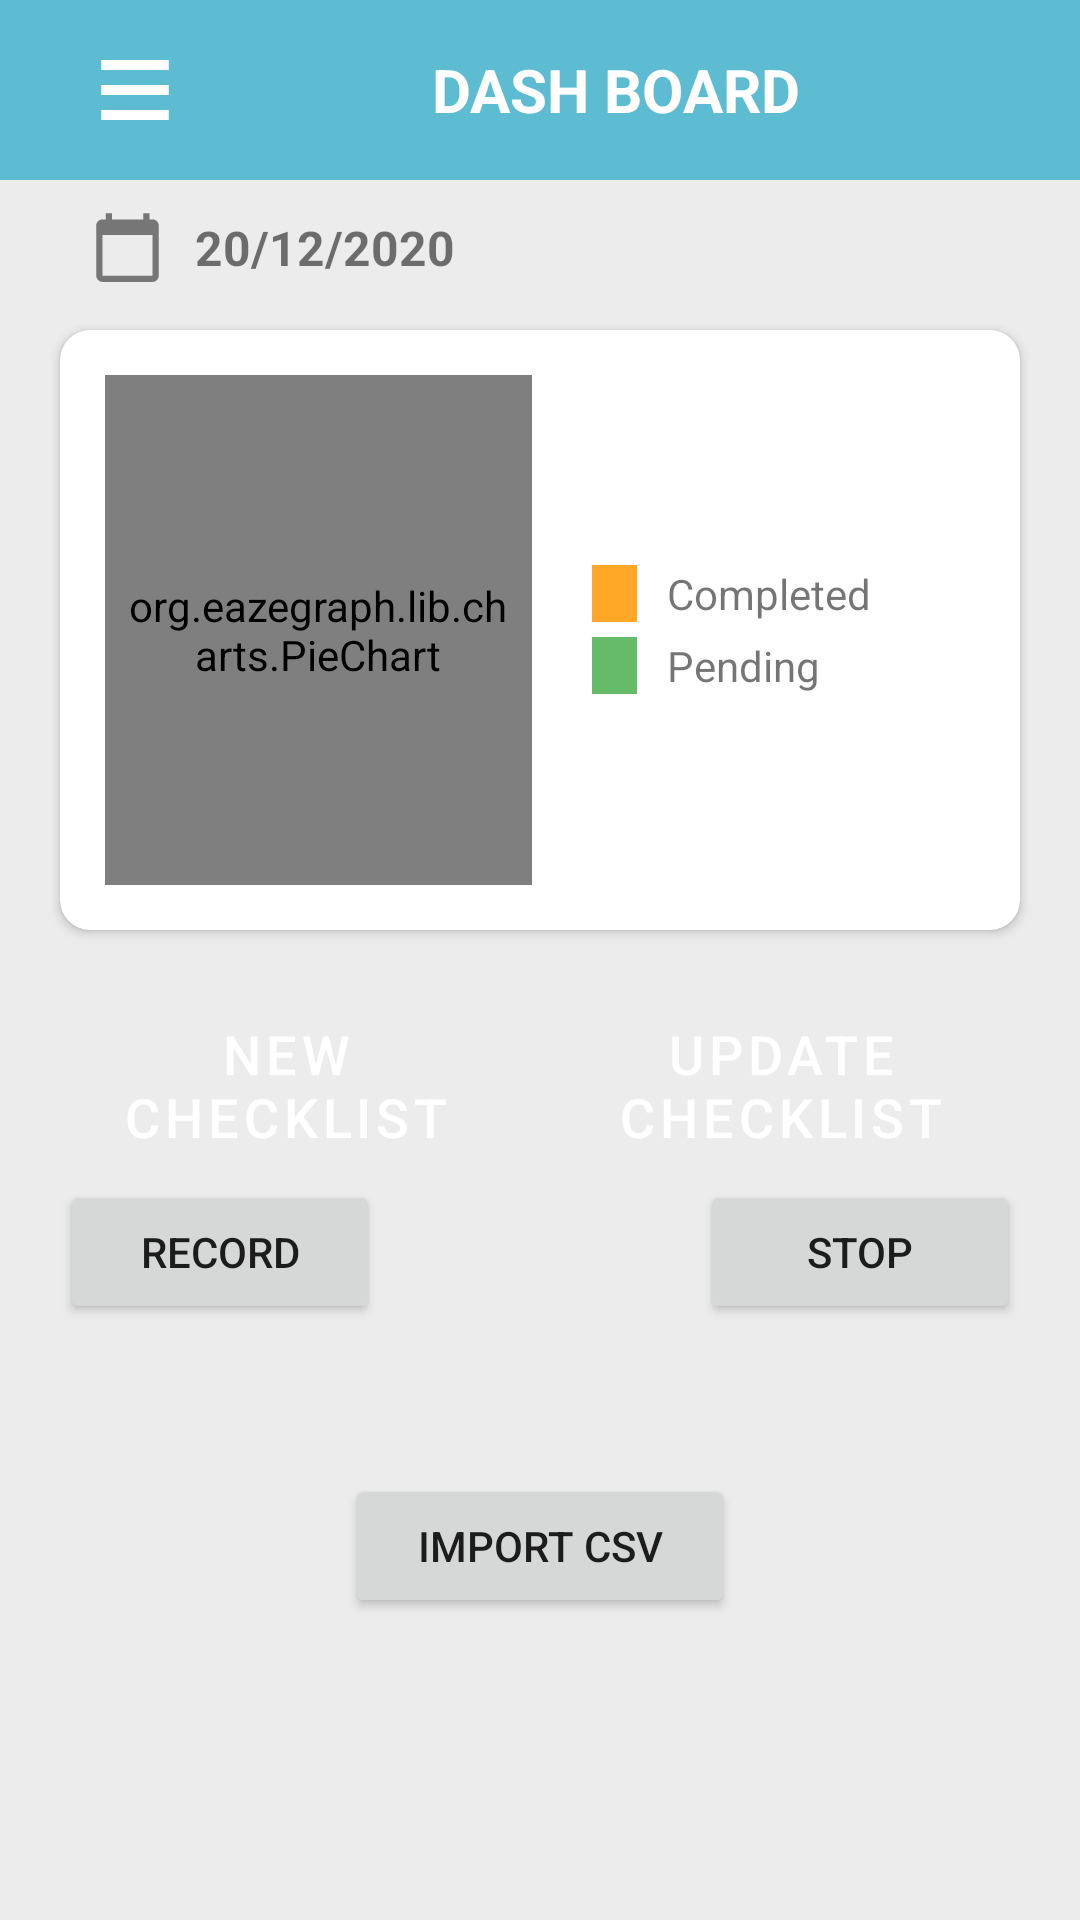

Layout XML and referenced resources for this Android screen:
<!-- AndroidManifest.xml: application theme Theme.BMS -->
<!-- res/layout/dash_board.xml -->
<androidx.drawerlayout.widget.DrawerLayout xmlns:android="http://schemas.android.com/apk/res/android"
    xmlns:app="http://schemas.android.com/apk/res-auto"
    xmlns:tools="http://schemas.android.com/tools"
    android:id="@+id/drawer_layout"
    android:layout_width="match_parent"
    android:layout_height="match_parent"
    android:fitsSystemWindows="true"
    tools:openDrawer="end">

    <LinearLayout
        android:layout_width="match_parent"
        android:layout_height="match_parent"
        android:background="#ececec"
        android:orientation="vertical">

        <LinearLayout
            android:layout_width="match_parent"
            android:layout_height="60dp"
            android:layout_marginStart="0dp"
            android:layout_marginTop="0dp"
            android:layout_marginEnd="0dp"
            android:background="#5dbcd2"
            android:orientation="horizontal">

            <android.widget.Button
                android:id="@+id/openNav"
                android:layout_width="30dp"
                android:layout_height="40dp"
                android:layout_gravity="center"
                android:layout_marginStart="30dp"
                android:background="@drawable/nav_bar" />

            <TextView
                android:id="@+id/signup"
                android:layout_width="match_parent"
                android:layout_height="wrap_content"
                android:layout_gravity="center_vertical"
                android:layout_marginEnd="10dp"
                android:gravity="center"
                android:text="Dash Board"
                android:textAllCaps="true"
                android:textColor="#FFF"
                android:textSize="20dp"
                android:textStyle="bold" />
        </LinearLayout>

        <LinearLayout
            android:layout_width="match_parent"
            android:layout_height="wrap_content"
            android:layout_marginStart="20dp"
            android:layout_marginTop="10dp"
            android:orientation="horizontal">

            <View
                android:layout_width="25dp"
                android:layout_height="25dp"
                android:layout_marginStart="10dp"
                android:background="@drawable/calender">

            </View>

            <TextView
                android:id="@+id/current_date"
                android:layout_width="wrap_content"
                android:layout_height="wrap_content"
                android:layout_gravity="center"
                android:layout_marginStart="10dp"
                android:layout_weight="0"
                android:gravity="center"
                android:text="20/12/2020"
                android:textSize="16dp"
                android:textStyle="bold">

            </TextView>

        </LinearLayout>

        <androidx.cardview.widget.CardView
            android:id="@+id/cardViewGraph"
            android:layout_width="match_parent"
            android:layout_height="200dp"
            android:layout_marginLeft="20dp"
            android:layout_marginTop="15dp"
            android:layout_marginRight="20dp"
            android:elevation="10dp"
            app:cardCornerRadius="10dp">

            <LinearLayout
                android:layout_width="match_parent"
                android:layout_height="match_parent"
                android:orientation="horizontal"
                android:weightSum="2">

                

                <org.eazegraph.lib.charts.PieChart
                    xmlns:app="http://schemas.android.com/apk/res-auto"
                    android:id="@+id/piechart"
                    android:layout_width="0dp"
                    android:layout_height="match_parent"
                    android:layout_marginLeft="15dp"
                    android:layout_marginTop="15dp"
                    android:layout_marginBottom="15dp"
                    android:layout_weight="1"
                    android:padding="6dp" />

                <LinearLayout
                    android:layout_width="0dp"
                    android:layout_height="match_parent"
                    android:layout_marginLeft="20dp"
                    android:layout_weight="1"
                    android:gravity="center_vertical"
                    android:orientation="vertical">

                    <LinearLayout
                        android:layout_width="match_parent"
                        android:layout_height="wrap_content"
                        android:layout_gravity="center_vertical">

                        
                        <View
                            android:layout_width="15dp"
                            android:layout_height="match_parent"
                            android:background="#FFA726" />

                        
                        <TextView
                            android:layout_width="wrap_content"
                            android:layout_height="wrap_content"
                            android:paddingLeft="10dp"
                            android:text="Completed" />

                    </LinearLayout>

                    
                    <LinearLayout
                        android:layout_width="match_parent"
                        android:layout_height="wrap_content"
                        android:layout_gravity="center_vertical"
                        android:layout_marginTop="5dp">

                        
                        <View
                            android:layout_width="15dp"
                            android:layout_height="match_parent"
                            android:background="#66BB6A" />

                        
                        <TextView
                            android:layout_width="wrap_content"
                            android:layout_height="wrap_content"
                            android:paddingLeft="10dp"
                            android:text="Pending" />

                    </LinearLayout>

                    


                </LinearLayout>

            </LinearLayout>

        </androidx.cardview.widget.CardView>


        <LinearLayout
            android:layout_width="match_parent"
            android:layout_height="wrap_content"
            android:layout_marginStart="20dp"
            android:layout_marginTop="5dp"
            android:layout_marginEnd="20dp"
            android:layout_marginBottom="5dp"
            android:orientation="horizontal"
            android:weightSum="2">

            <LinearLayout
                android:layout_width="0dp"
                android:layout_height="wrap_content"
                android:layout_weight="1"
                android:orientation="vertical">

                <Button
                    android:id="@+id/new_checklist"
                    style="@style/Widget.MaterialComponents.Button.Icon"
                    android:layout_width="match_parent"
                    android:layout_height="wrap_content"
                    android:layout_gravity="center"
                    android:layout_marginTop="20dp"
                    android:backgroundTint="#01c945"

                    android:gravity="center"
                    android:text="New CheckList"
                    android:textColor="#FFF"
                    android:textSize="18dp">

                </Button>


            </LinearLayout>

            <LinearLayout
                android:layout_width="0dp"
                android:layout_height="wrap_content"
                android:layout_marginStart="10dp"
                android:layout_weight="1"
                android:orientation="vertical">

                <Button
                    android:id="@+id/update_checklist"
                    style="@style/Widget.MaterialComponents.Button.Icon"
                    android:layout_width="match_parent"
                    android:layout_height="wrap_content"
                    android:layout_gravity="center"
                    android:layout_marginTop="20dp"
                    android:backgroundTint="#01c945"

                    android:gravity="center"
                    android:text="Update Checklist"
                    android:textColor="#FFF"
                    android:textSize="18dp" />
            </LinearLayout>


        </LinearLayout>

        <LinearLayout
            android:layout_width="match_parent"
            android:layout_height="wrap_content"
            android:layout_marginStart="20dp"
            android:layout_marginEnd="20dp"
            android:weightSum="3">
            <Button
                android:id="@+id/start_voc"
                android:layout_width="0dp"
                android:layout_weight="1"
                android:layout_height="wrap_content"
                android:text="Record"
                android:visibility="visible" />

            <pl.droidsonroids.gif.GifImageView
                android:id="@+id/gif"
                android:layout_width="0dp"
                android:layout_weight="1"
                android:layout_height="40dp"
                android:src="@drawable/gif_file"
                android:visibility="invisible"
                />

            <Button
                android:id="@+id/stop_voc"
                android:layout_width="0dp"
                android:layout_weight="1"
                android:layout_height="wrap_content"
                android:text="STOP"
                android:visibility="visible" />

        </LinearLayout>



        <Button
            android:id="@+id/import_btn"
            android:layout_width="130dp"
            android:layout_height="wrap_content"
            android:text="Import csv"
            android:visibility="visible"
            android:layout_marginTop="50dp"
            android:layout_gravity="center"/>



    </LinearLayout>

    <com.google.android.material.navigation.NavigationView
        android:id="@+id/nav_view"
        android:layout_width="wrap_content"
        android:layout_height="match_parent"
        android:layout_gravity="start"
        android:fitsSystemWindows="true"
        app:elevation="20dp"
        app:headerLayout="@layout/nav_header_main"
        app:menu="@menu/menu" />

</androidx.drawerlayout.widget.DrawerLayout>
<!-- res/layout/nav_header_main.xml (included above) -->
<?xml version="1.0" encoding="utf-8"?>
<LinearLayout xmlns:android="http://schemas.android.com/apk/res/android"
    xmlns:app="http://schemas.android.com/apk/res-auto"
    android:layout_width="match_parent"
    android:layout_height="wrap_content"
    android:gravity="bottom"
    android:orientation="horizontal">

    <LinearLayout
        android:id="@+id/liner"
        android:layout_width="match_parent"
        android:layout_height="wrap_content"
        android:layout_marginTop="25dp"
        android:orientation="vertical">

        <android.widget.Button
            android:id="@+id/closeNav"
            android:layout_width="20dp"
            android:layout_height="20dp"
            android:layout_gravity="end"
            android:layout_marginTop="10dp"
            android:layout_marginEnd="10dp"
            android:background="@drawable/keyboard_backspace"
            android:gravity="center"
            android:text=""
            android:textSize="15dp"
            android:textStyle="bold" />
        <TextView
            android:id="@+id/userName"
            android:layout_width="match_parent"
            android:layout_height="wrap_content"
            android:gravity="center_horizontal"
            android:paddingTop="5dp"
            android:textAllCaps="true"
            android:text="Login User Name"
            android:textAppearance="@style/TextAppearance.AppCompat.Body1"
            android:textSize="20dp" />


        <TextView
            android:id="@+id/navReName"
            android:layout_width="match_parent"
            android:layout_height="wrap_content"
            android:gravity="center_horizontal"
            android:paddingTop="5dp"
            android:text="Delivery Manager"
            android:textAppearance="@style/TextAppearance.AppCompat.Body1"

            android:textSize="20dp" />

        <ImageView
            android:layout_width="match_parent"
            android:layout_height="2dp"
            android:layout_marginTop="5dp"
            android:background="@drawable/border_bottom"/>


    </LinearLayout>






</LinearLayout>
<!-- resources referenced by this layout -->
<resources>
  <!-- drawable border_bottom (drawable) -->
  <layer-list xmlns:android="http://schemas.android.com/apk/res/android" >
      <item android:left="-6dp" android:right="-6dp" android:top="-6dp">
          <shape>
              <solid android:color="#002b7996"/>
              <stroke android:color="#767676" android:width="1dp"/>
          </shape>
      </item>
  
  </layer-list>
  <!-- drawable calender (drawable) -->
  <vector android:height="24dp" android:tint="#767676"
      android:viewportHeight="24" android:viewportWidth="24"
      android:width="24dp" xmlns:android="http://schemas.android.com/apk/res/android">
      <path android:fillColor="@android:color/white" android:pathData="M20,3h-1L19,1h-2v2L7,3L7,1L5,1v2L4,3c-1.1,0 -2,0.9 -2,2v16c0,1.1 0.9,2 2,2h16c1.1,0 2,-0.9 2,-2L22,5c0,-1.1 -0.9,-2 -2,-2zM20,21L4,21L4,8h16v13z"/>
  </vector>
  <!-- drawable nav_bar (drawable) -->
  <vector android:height="24dp" android:tint="#FFF"
      android:viewportHeight="24" android:viewportWidth="24"
      android:width="24dp" xmlns:android="http://schemas.android.com/apk/res/android">
      <path android:fillColor="#FFF" android:pathData="M3,18h18v-2L3,16v2zM3,13h18v-2L3,11v2zM3,6v2h18L21,6L3,6z"/>
  </vector>
  <style name="Theme.BMS" parent="Theme.MaterialComponents.DayNight.NoActionBar">
          
          <item name="colorPrimary">@color/purple_500</item>
          <item name="colorPrimaryVariant">@color/purple_700</item>
          <item name="colorOnPrimary">@color/white</item>
          
          <item name="colorSecondary">@color/teal_200</item>
          <item name="colorSecondaryVariant">@color/teal_700</item>
          <item name="colorOnSecondary">@color/black</item>
          
          <item name="android:statusBarColor" tools:targetApi="l">?attr/colorPrimaryVariant</item>
          
      </style>
  <color name="purple_500">#FF6200EE</color>
  <color name="purple_700">#FF3700B3</color>
  <color name="white">#FFFFFFFF</color>
  <color name="teal_200">#FF03DAC5</color>
  <color name="teal_700">#FF018786</color>
  <color name="black">#FF000000</color>
</resources>
